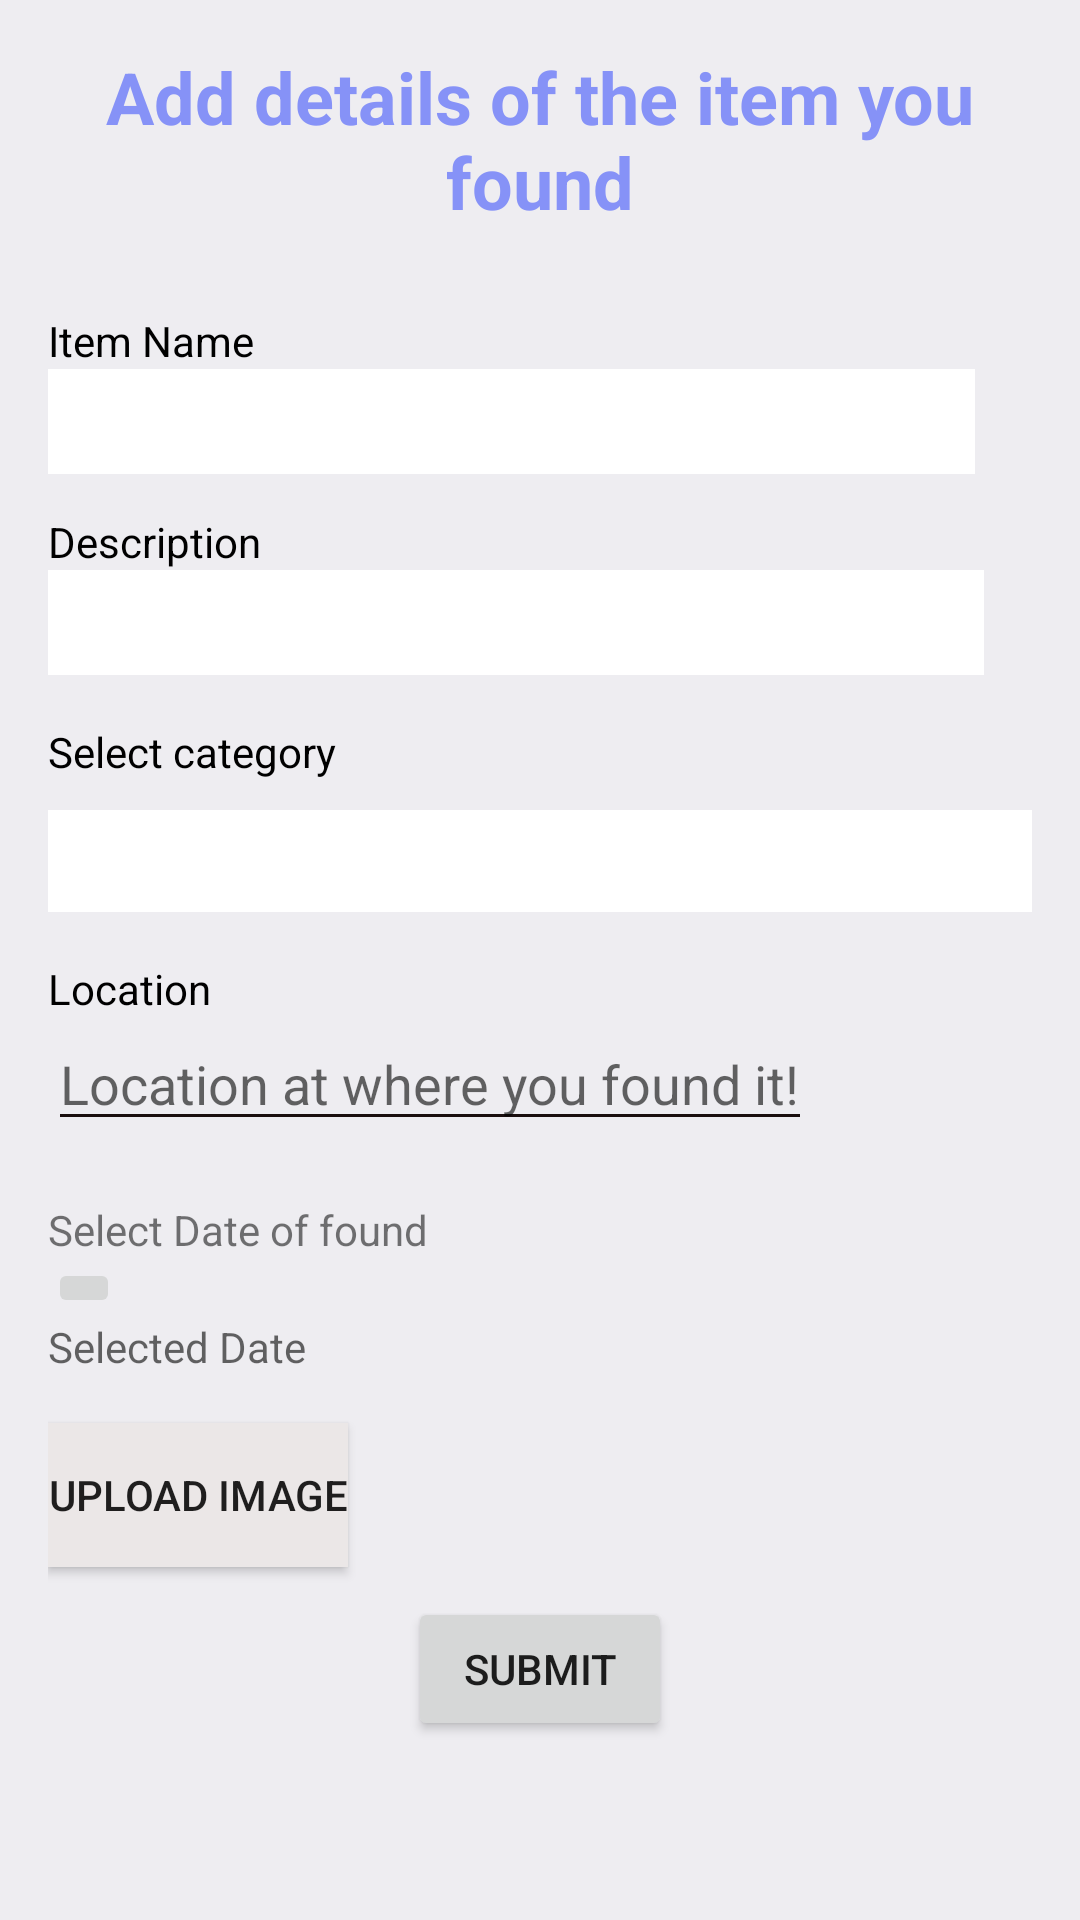

This screen was rendered from an Android layout file. Write that file and the resources it references.
<!-- AndroidManifest.xml: application theme Theme.LOFO -->
<!-- res/layout/fragment_found_items.xml -->
<?xml version="1.0" encoding="utf-8"?>
<FrameLayout xmlns:android="http://schemas.android.com/apk/res/android"
    xmlns:app="http://schemas.android.com/apk/res-auto"
    xmlns:tools="http://schemas.android.com/tools"
    android:layout_width="match_parent"
    android:layout_height="match_parent"
    tools:context=".ui.Lost.LostItemsFragment">

    <LinearLayout
        android:layout_width="match_parent"
        android:layout_height="match_parent"
        android:background="#EEEDF1"
        android:orientation="vertical"
        android:padding="16dp">

        <TextView
            android:layout_width="wrap_content"
            android:layout_height="72dp"
            android:layout_gravity="center"
            android:layout_marginBottom="16dp"
            android:text="Add details of the item you found"
            android:textAlignment="center"
            android:textColor="#8692F7"
            android:textSize="24sp"
            android:textStyle="bold" />


        <TextView
            android:layout_width="wrap_content"
            android:layout_height="wrap_content"
            android:text="Item Name"
            android:textColor="#000000" />

        <EditText
            android:id="@+id/item_name_edittext"
            android:layout_width="309dp"
            android:layout_height="35dp"
            android:layout_marginBottom="13dp"
            android:background="@color/white"
            android:backgroundTint="#FFFFFF"
            android:inputType="text"
            android:textColor="#000000" />

        <TextView
            android:layout_width="wrap_content"
            android:layout_height="wrap_content"
            android:text="Description"
            android:textColor="#000000" />

        <EditText
            android:id="@+id/description"
            android:layout_width="312dp"
            android:layout_height="35dp"
            android:layout_marginBottom="16dp"
            android:background="@color/white"
            android:inputType="text" />

        <TextView
            android:layout_width="236dp"
            android:layout_height="wrap_content"
            android:text="Select category"
            android:textColor="#000000" />

        <Spinner
            android:id="@+id/categorySpinner"
            android:layout_width="358dp"
            android:layout_height="34dp"
            android:layout_marginTop="10dp"
            android:background="@color/white"
            android:backgroundTint="#FFFFFF"
            android:hapticFeedbackEnabled="true" />




        <TextView
            android:layout_width="wrap_content"
            android:layout_height="wrap_content"
            android:layout_marginTop="16dp"
            android:text="Location"
            android:textColor="#000000" />


        <androidx.appcompat.widget.LinearLayoutCompat
            android:layout_width="wrap_content"
            android:layout_height="wrap_content">

            <ImageView
                android:layout_width="wrap_content"
                android:layout_height="wrap_content"
                android:layout_marginTop="16dp"
                android:src="@drawable/baseline_my_location_24"></ImageView>

            <EditText
                android:id="@+id/location"
                android:layout_width="wrap_content"
                android:layout_height="wrap_content"
                android:backgroundTint="#1A0F0F"
                android:hint="Location at where you found it!"></EditText>
        </androidx.appcompat.widget.LinearLayoutCompat>


        <LinearLayout
            android:layout_width="match_parent"
            android:layout_height="wrap_content"
            android:layout_marginTop="20dp"
            android:orientation="vertical">

            <TextView
                android:layout_width="wrap_content"
                android:layout_height="wrap_content"
                android:text="Select Date of found" />

            <ImageButton
                android:id="@+id/datePickerButton"
                android:layout_width="wrap_content"
                android:layout_height="wrap_content"
                android:src="@drawable/baseline_date_range_24" />

            <TextView
                android:id="@+id/selectedDateEditText"
                android:layout_width="wrap_content"
                android:layout_height="wrap_content"
                android:backgroundTint="#573C3C"
                android:hint="Selected Date"
                android:inputType="none"
                android:textColor="#000000" />
        </LinearLayout>

        <Button
            android:id="@+id/uploadImageButton"
            android:layout_width="wrap_content"
            android:layout_height="wrap_content"
            android:layout_marginTop="16dp"
            android:background="#F3F3F3"
            android:backgroundTint="#EBE7E7"
            android:hapticFeedbackEnabled="false"
            android:text="Upload Image"
            app:rippleColor="#F4F3F3"

            />


        <Button
            android:id="@+id/submit_button"
            android:layout_width="wrap_content"
            android:layout_height="wrap_content"
            android:layout_gravity="center"
            android:layout_marginTop="10dp"
            android:text="Submit" />


    </LinearLayout>


</FrameLayout>
<!-- resources referenced by this layout -->
<resources>
  <color name="white">#FFFFFFFF</color>
  <style name="Theme.LOFO" parent="Theme.MaterialComponents.DayNight.NoActionBar">
          
          <item name="colorPrimary">@color/lavendar</item>
          <item name="colorPrimaryVariant">@color/lavendar</item>
          <item name="colorOnPrimary">@color/white</item>
          
          <item name="colorSecondary">@color/teal_200</item>
          <item name="colorSecondaryVariant">@color/teal_700</item>
          <item name="colorOnSecondary">@color/black</item>
          
          <item name="android:statusBarColor" tools:targetApi="21">?attr/colorPrimaryVariant</item>
          
      </style>
  <color name="lavendar">#8692F7</color>
  <color name="teal_200">#FF03DAC5</color>
  <color name="teal_700">#FF018786</color>
  <color name="black">#FF000000</color>
</resources>
